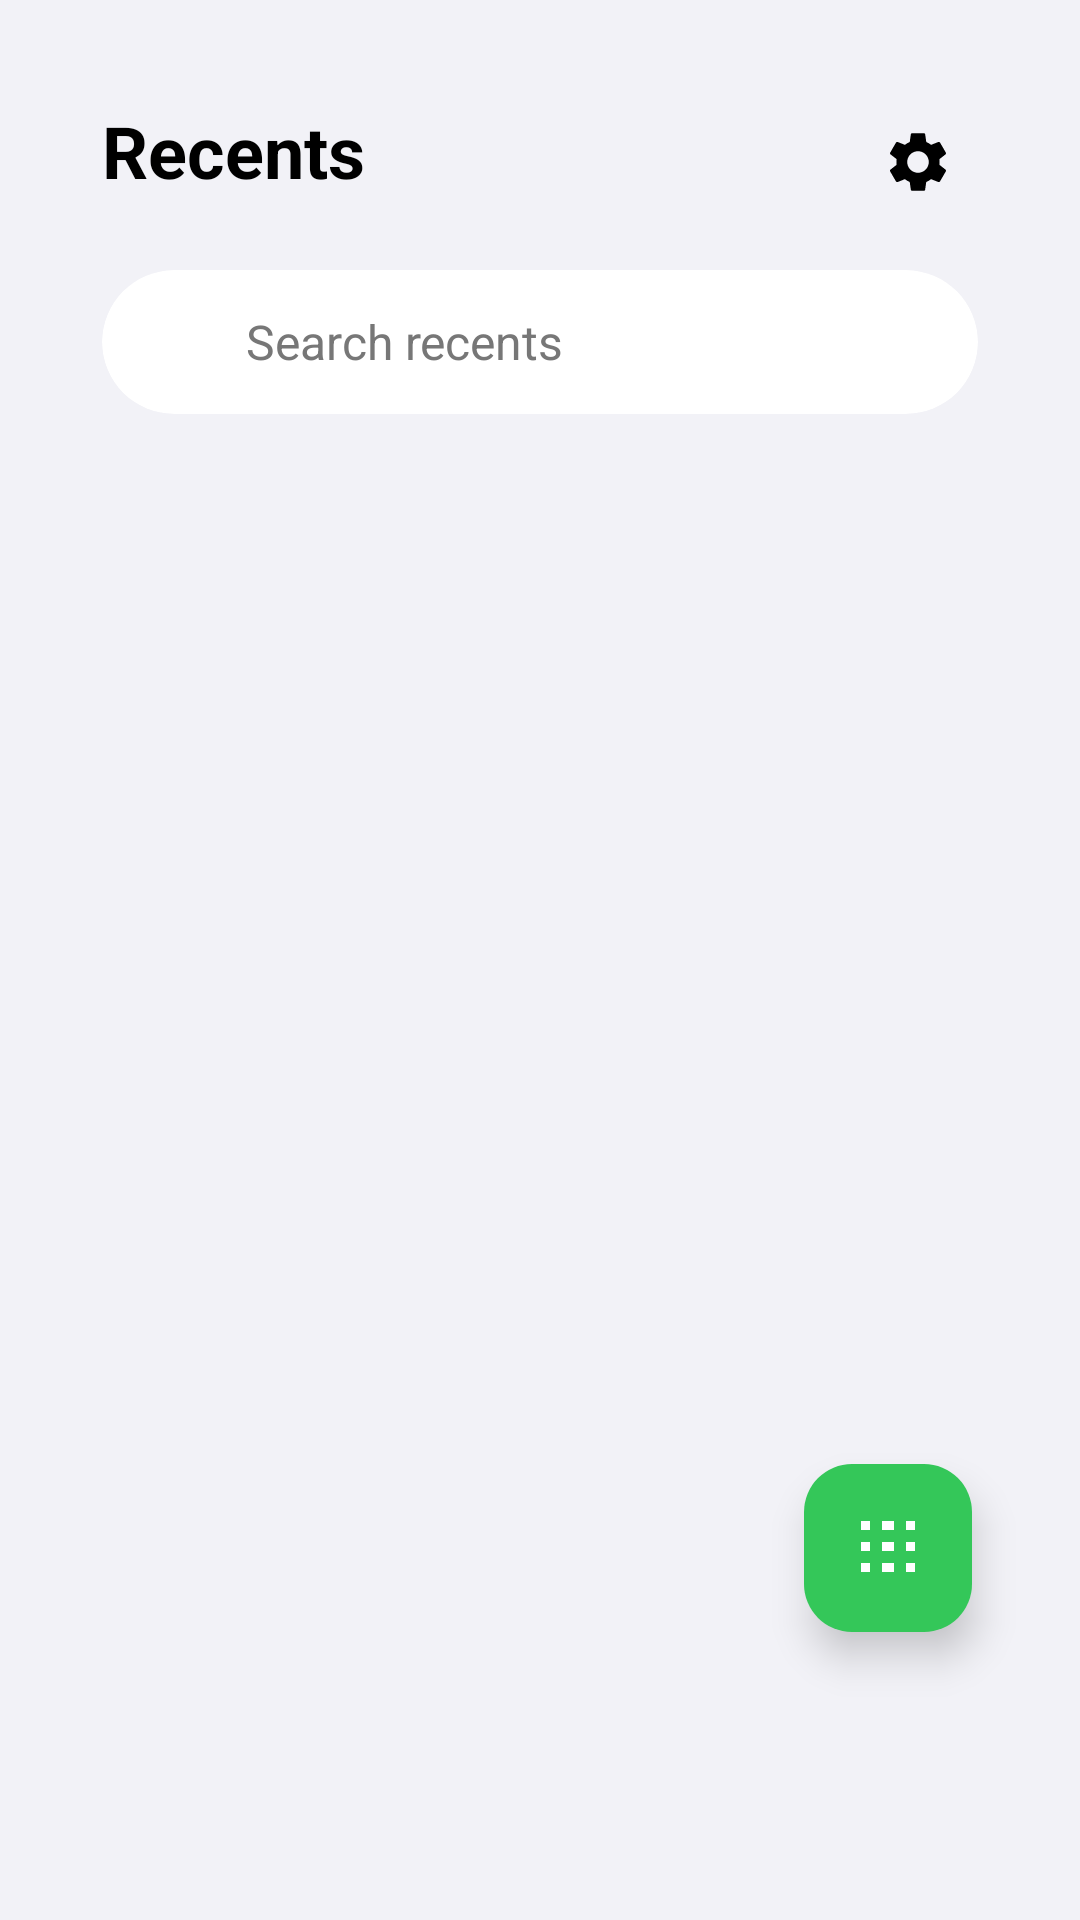

Here is an Android app screen rendered from its layout file. Give the layout XML and the strings, colors and styles it references.
<!-- AndroidManifest.xml: application theme Theme.GDialer -->
<!-- res/layout/fragment_recents.xml -->
<?xml version="1.0" encoding="utf-8"?>
<androidx.coordinatorlayout.widget.CoordinatorLayout xmlns:android="http://schemas.android.com/apk/res/android"
    xmlns:app="http://schemas.android.com/apk/res-auto"
    android:layout_width="match_parent"
    android:layout_height="match_parent"
    android:background="@color/app_background"
    android:fitsSystemWindows="true">

    <com.google.android.material.appbar.AppBarLayout
        android:id="@+id/appBarLayout"
        android:layout_width="match_parent"
        android:layout_height="wrap_content"
        android:background="@color/app_background"
        app:elevation="0dp">

        <com.google.android.material.appbar.CollapsingToolbarLayout
            android:layout_width="match_parent"
            android:layout_height="wrap_content"
            app:layout_scrollFlags="scroll|exitUntilCollapsed">

            <LinearLayout
                android:layout_width="match_parent"
                android:layout_height="wrap_content"
                android:orientation="vertical"
                android:padding="34dp">

                
                <RelativeLayout
                    android:layout_width="match_parent"
                    android:layout_height="wrap_content">

                    <TextView
                        android:id="@+id/tvRecentsHeader"
                        android:layout_width="wrap_content"
                        android:layout_height="wrap_content"
                        android:text="Recents"
                        android:textColor="@color/text_primary"
                        android:textSize="24sp"
                        android:textStyle="bold" />

                    <ImageButton
                        android:id="@+id/btnMenuSettings"
                        android:layout_width="40dp"
                        android:layout_height="40dp"
                        android:layout_alignParentEnd="true"
                        android:layout_centerVertical="true"
                        android:background="?attr/selectableItemBackgroundBorderless"
                        android:src="@drawable/ic_settings"
                        app:tint="@color/text_primary" />
                </RelativeLayout>

                
                <androidx.cardview.widget.CardView
                    android:layout_width="match_parent"
                    android:layout_height="48dp"
                    android:layout_marginTop="16dp"
                    app:cardBackgroundColor="@color/card_bg"
                    app:cardCornerRadius="24dp"
                    app:cardElevation="0dp">

                    <LinearLayout
                        android:layout_width="match_parent"
                        android:layout_height="match_parent"
                        android:gravity="center_vertical"
                        android:orientation="horizontal"
                        android:paddingHorizontal="16dp">

                        <ImageView
                            android:layout_width="20dp"
                            android:layout_height="20dp"
                            android:src="@drawable/ic_search"
                            app:tint="@color/text_secondary" />

                        <EditText
                            android:id="@+id/etSearchRecents"
                            android:layout_width="0dp"
                            android:layout_height="match_parent"
                            android:layout_marginStart="12dp"
                            android:layout_weight="1"
                            android:background="@null"
                            android:hint="Search recents"
                            android:textColorHint="@color/text_secondary"
                            android:imeOptions="actionSearch"
                            android:inputType="text"
                            android:textColor="@color/text_primary"
                            android:textSize="16sp" />

                        <ImageButton
                            android:id="@+id/btnClearSearch"
                            android:layout_width="24dp"
                            android:layout_height="24dp"
                            android:background="?attr/selectableItemBackgroundBorderless"
                            android:src="@android:drawable/ic_menu_close_clear_cancel"
                            android:visibility="gone"
                            app:tint="@color/text_secondary" />

                    </LinearLayout>
                </androidx.cardview.widget.CardView>

                
                <RelativeLayout
                    android:id="@+id/layoutRecentSearchHeader"
                    android:layout_width="match_parent"
                    android:layout_height="wrap_content"
                    android:layout_marginTop="24dp"
                    android:visibility="gone">
                    <TextView
                        android:layout_width="wrap_content"
                        android:layout_height="wrap_content"
                        android:text="Recent searches"
                        android:textColor="@color/text_secondary"
                        android:textSize="14sp"
                        android:textStyle="bold" />
                    <TextView
                        android:id="@+id/btnCloseAllSearch"
                        android:layout_width="wrap_content"
                        android:layout_height="wrap_content"
                        android:layout_alignParentEnd="true"
                        android:text="Close all"
                        android:textColor="@color/accent_green"
                        android:textSize="12sp"
                        android:textStyle="bold"
                        android:padding="4dp" />
                </RelativeLayout>

            </LinearLayout>
        </com.google.android.material.appbar.CollapsingToolbarLayout>
    </com.google.android.material.appbar.AppBarLayout>

    <androidx.recyclerview.widget.RecyclerView
        android:id="@+id/rvRecents"
        android:layout_width="match_parent"
        android:layout_height="match_parent"
        android:clipToPadding="false"
        android:paddingBottom="72dp"
        app:layout_behavior="@string/appbar_scrolling_view_behavior" />

    
    <com.google.android.material.floatingactionbutton.FloatingActionButton
        android:id="@+id/fabDialpad"
        android:layout_width="wrap_content"
        android:layout_height="wrap_content"
        android:layout_marginEnd="36dp"
        android:layout_marginBottom="96dp"
        android:layout_gravity="bottom|end"
        android:src="@drawable/ic_keypad"
        app:backgroundTint="@color/accent_green"
        app:tint="@color/white"
        app:elevation="8dp" />

    
    <LinearLayout
        android:id="@+id/layoutSelectionBar"
        android:layout_width="match_parent"
        android:layout_height="72dp"
        android:layout_gravity="bottom"
        android:background="#151515"
        android:orientation="horizontal"
        android:elevation="8dp"
        android:gravity="center_vertical"
        android:visibility="gone">

        
        <LinearLayout
            android:id="@+id/layoutSelectAll"
            android:layout_width="0dp"
            android:layout_height="match_parent"
            android:layout_weight="1"
            android:gravity="center"
            android:orientation="vertical"
            android:clickable="true"
            android:focusable="true"
            android:background="?attr/selectableItemBackground">
            <ImageView
                android:id="@+id/ivSelectAllIcon"
                android:layout_width="20dp"
                android:layout_height="20dp"
                android:src="@drawable/ic_recents"
                app:tint="@color/white" />
            <TextView
                android:id="@+id/tvSelectAllText"
                android:layout_width="wrap_content"
                android:layout_height="wrap_content"
                android:layout_marginTop="4dp"
                android:text="Select All"
                android:textColor="@color/white"
                android:textSize="12sp" />
        </LinearLayout>

        
        <TextView
            android:id="@+id/tvSelectedCount"
            android:layout_width="0dp"
            android:layout_height="wrap_content"
            android:layout_weight="1"
            android:gravity="center"
            android:text="0 selected"
            android:textColor="@color/white"
            android:textSize="16sp"
            android:textStyle="bold" />

        
        <LinearLayout
            android:id="@+id/layoutDeleteSelected"
            android:layout_width="0dp"
            android:layout_height="match_parent"
            android:layout_weight="1"
            android:gravity="center"
            android:orientation="vertical"
            android:clickable="true"
            android:focusable="true"
            android:background="?attr/selectableItemBackground">
            <ImageView
                android:layout_width="20dp"
                android:layout_height="20dp"
                android:src="@drawable/ic_backspace"
                app:tint="@color/accent_red" />
            <TextView
                android:layout_width="wrap_content"
                android:layout_height="wrap_content"
                android:layout_marginTop="4dp"
                android:text="Delete"
                android:textColor="@color/accent_red"
                android:textSize="12sp" />
        </LinearLayout>
    </LinearLayout>

</androidx.coordinatorlayout.widget.CoordinatorLayout>
<!-- resources referenced by this layout -->
<resources>
  <color name="accent_green">#34C759</color>
  <color name="accent_red">#FF3B30</color>
  <color name="app_background">#F2F2F7</color>
  <color name="card_bg">#FFFFFF</color>
  <color name="text_primary">#000000</color>
  <color name="text_secondary">#777777</color>
  <color name="white">#FFFFFF</color>
  <!-- drawable ic_backspace (drawable) -->
  <vector xmlns:android="http://schemas.android.com/apk/res/android"
      android:width="24dp"
      android:height="24dp"
      android:viewportWidth="24"
      android:viewportHeight="24">
      <path
          android:fillColor="#FFFFFF"
          android:pathData="M22,3H7c-0.69,0 -1.23,0.35 -1.59,0.88L0,12l5.41,8.11c0.36,0.53 0.9,0.89 1.59,0.89h15c1.1,0 2,-0.9 2,-2V5c0,-1.1 -0.9,-2 -2,-2zm-3,12.59L17.59,17 14,13.41 10.41,17 9,15.59 12.59,12 9,8.41 10.41,7 14,10.59 17.59,7 19,8.41 15.41,12 19,15.59z"/>
  </vector>
  <!-- drawable ic_keypad (drawable) -->
  <vector xmlns:android="http://schemas.android.com/apk/res/android"
      android:width="24dp"
      android:height="24dp"
      android:viewportWidth="24"
      android:viewportHeight="24">
      <path
          android:fillColor="#FFFFFF"
          android:pathData="M3,3h3v3H3V3z M10,3h4v3h-4V3z M18,3h3v3h-3V3z M3,10h3v3H3v-3z M10,10h4v3h-4v-3z M18,10h3v3h-3v-3z M3,17h3v3H3v-3z M10,17h4v3h-4v-3z M18,17h3v3h-3v-3z"/>
  </vector>
  <!-- drawable ic_recents (drawable) -->
  <vector xmlns:android="http://schemas.android.com/apk/res/android"
      android:width="24dp"
      android:height="24dp"
      android:viewportWidth="24"
      android:viewportHeight="24">
      <path
          android:fillColor="#FFFFFF"
          android:pathData="M13,3c-4.97,0 -9,4.03 -9,9H1l3.89,3.89 0.07,0.14L9,12H6c0 -3.87,3.13 -7,7 -7s7,3.13,7,7 -3.13,7 -7,7c-1.93,0 -3.68,-0.79 -4.94,-2.06l-1.42,1.42C8.27,19.99,10.51,21,13,21c4.97,0,9,-4.03,9,-9s-4.03,-9 -9,-9z M12.5,8v5l4.28,2.54 0.72,-1.21 -3.5,-2.08V8H12.5z"/>
  </vector>
  <!-- drawable ic_settings (drawable) -->
  <vector xmlns:android="http://schemas.android.com/apk/res/android"
      android:width="24dp"
      android:height="24dp"
      android:viewportWidth="24"
      android:viewportHeight="24">
      <path
          android:fillColor="#FFFFFF"
          android:pathData="M19.14,12.94c0.04,-0.3 0.06,-0.61 0.06,-0.94c0,-0.32 -0.02,-0.64 -0.07,-0.94l2.03,-1.58c0.18,-0.14 0.23,-0.41 0.12,-0.61l-1.92,-3.32c-0.12,-0.22 -0.37,-0.29 -0.59,-0.22l-2.39,0.96c-0.5,-0.38 -1.03,-0.7 -1.62,-0.94L14.4,2.81c-0.04,-0.24 -0.24,-0.41 -0.48,-0.41h-3.84c-0.24,0 -0.43,0.17 -0.47,0.41L9.25,5.35C8.66,5.59 8.12,5.92 7.63,6.29L5.24,5.33c-0.22,-0.08 -0.47,0 -0.59,0.22L2.74,8.87C2.62,9.08 2.68,9.34 2.86,9.48l2.03,1.58C4.84,11.36 4.8,11.69 4.8,12s0.02,0.64 0.07,0.94l-2.03,1.58c-0.18,0.14 -0.23,0.41 -0.12,0.61l1.92,3.32c0.12,0.22 0.37,0.29 0.59,0.22l2.39,-0.96c0.5,0.38 1.03,0.7 1.62,0.94l0.36,2.54c0.05,0.24 0.24,0.41 0.48,0.41h3.84c0.24,0 0.43,-0.17 0.47,-0.41l0.36,-2.54c0.59,-0.24 1.13,-0.56 1.62,-0.94l2.39,0.96c0.22,0.08 0.47,0 0.59,-0.22l1.92,-3.32c0.12,-0.22 0.07,-0.47 -0.12,-0.61l-2.01,-1.58zM12,15.6c-1.98,0 -3.6,-1.62 -3.6,-3.6s1.62,-3.6 3.6,-3.6s3.6,1.62 3.6,3.6s-1.62,3.6 -3.6,3.6z"/>
  </vector>
  <style name="Theme.GDialer" parent="Theme.Material3.DayNight.NoActionBar">
          <item name="colorPrimary">@color/text_primary</item>
          <item name="colorSecondary">@color/gray_light</item>
          <item name="android:windowBackground">@color/app_background</item>
          <item name="android:colorBackground">@color/app_background</item>
          <item name="android:navigationBarColor">@color/nav_bar_color</item>
          <item name="android:statusBarColor">@color/status_bar_color</item>
          
          
          <item name="colorControlHighlight">@color/ripple_color</item>
      </style>
  <color name="gray_light">#888888</color>
  <color name="nav_bar_color">#FFFFFF</color>
  <color name="status_bar_color">#FFFFFF</color>
  <color name="ripple_color">#15000000</color>
</resources>
